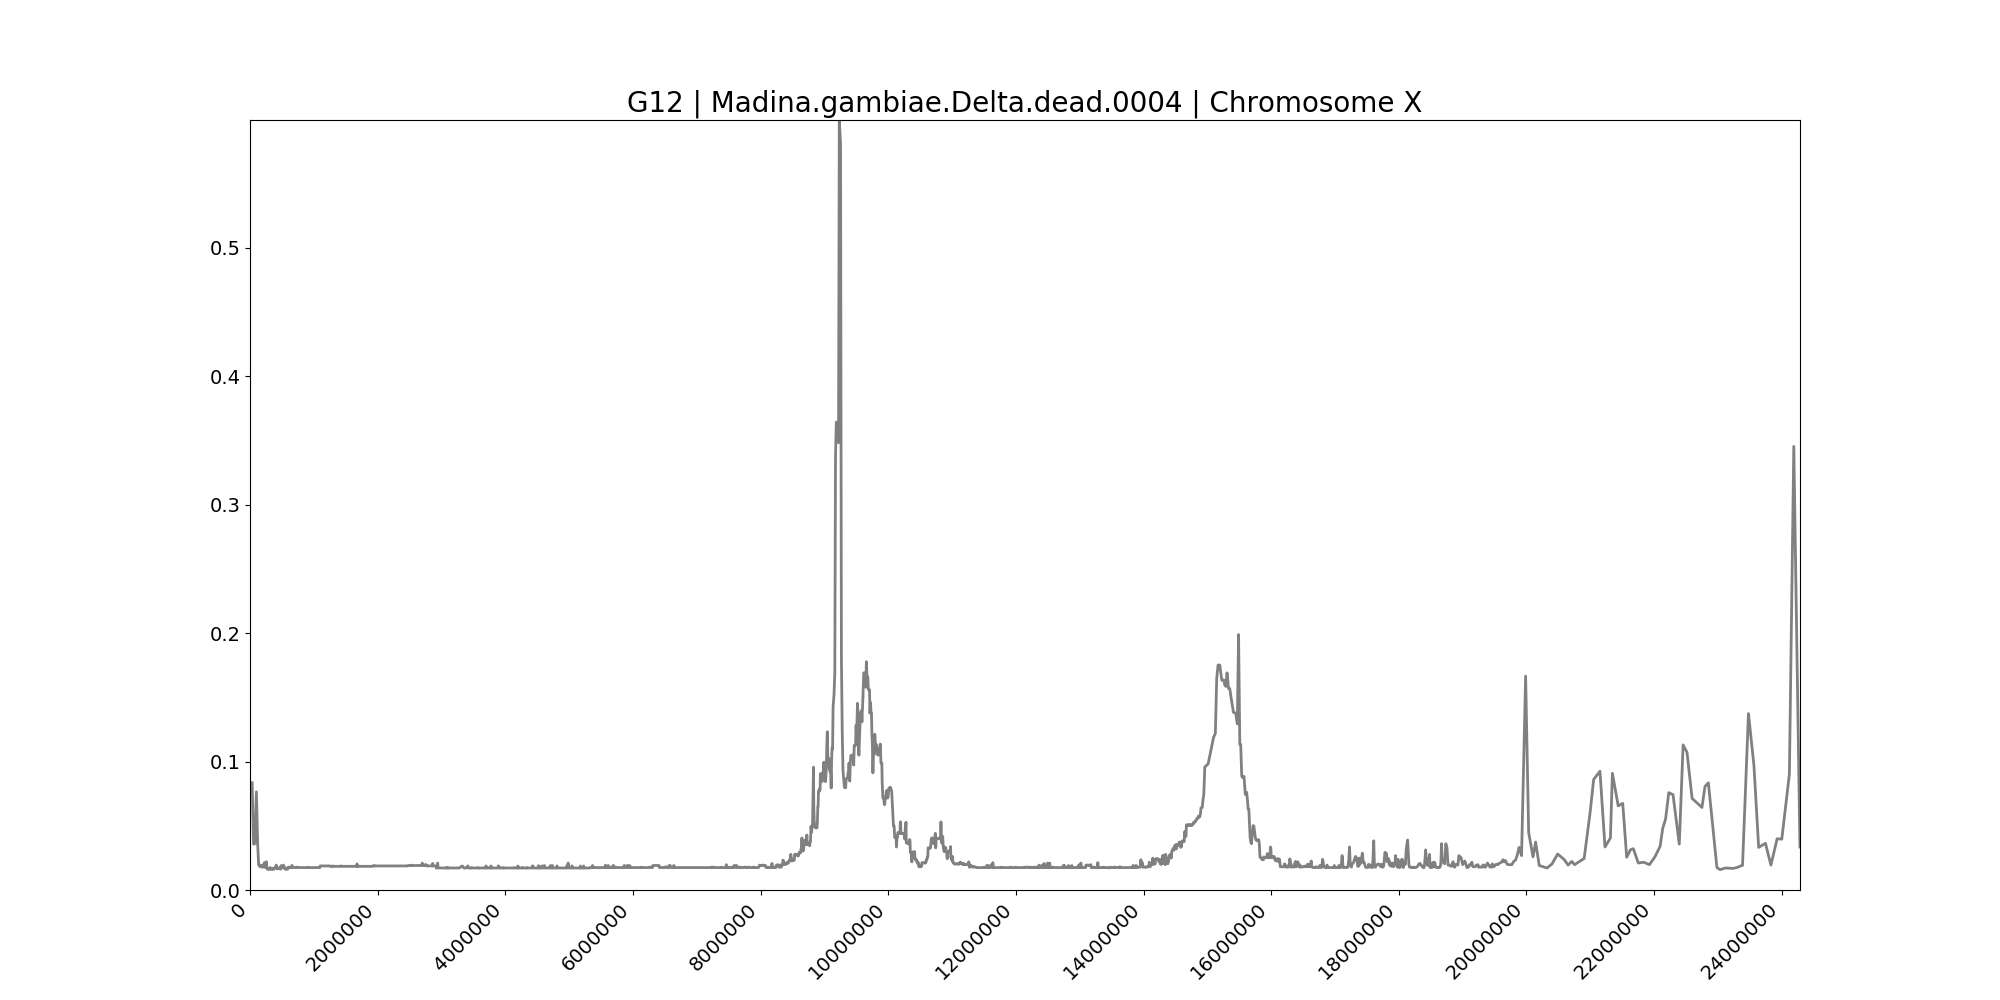

The file beside this chart, header and first rows:
midpoint	G12
33808	0.08348
55452	0.03573
75828	0.03605
100348	0.07643
119642	0.03605
135601	0.01971
149654	0.01843
161474	0.01811
174060	0.01939
186810	0.01779
201352	0.01779
213392	0.01939
226988	0.02131
240822	0.01747
248694	0.01939
257863	0.02195
264613	0.01682
271940	0.01618
278470	0.01618
284784	0.01682
295228	0.01618
309381	0.01618
317312	0.01747
324594	0.01618
331830	0.01618
342348	0.0165
350384	0.01618
358770	0.01682
366350	0.01618
373752	0.01618
382097	0.0165
392816	0.01779
401886	0.01779
405426	0.01779
411064	0.01939
417587	0.01682
425120	0.0165
430380	0.0165
435938	0.0165
443298	0.0165
448570	0.0165
454391	0.0165
459766	0.01682
465495	0.01779
473250	0.01747
478566	0.0165
483908	0.01618
488746	0.01907
493371	0.01779
497824	0.01747
502436	0.01747
507616	0.01747
512613	0.01747
517679	0.01747
521853	0.01907
526785	0.01939
535164	0.01747
540784	0.01747
549066	0.01618
553553	0.01618
... 3,110 more rows
